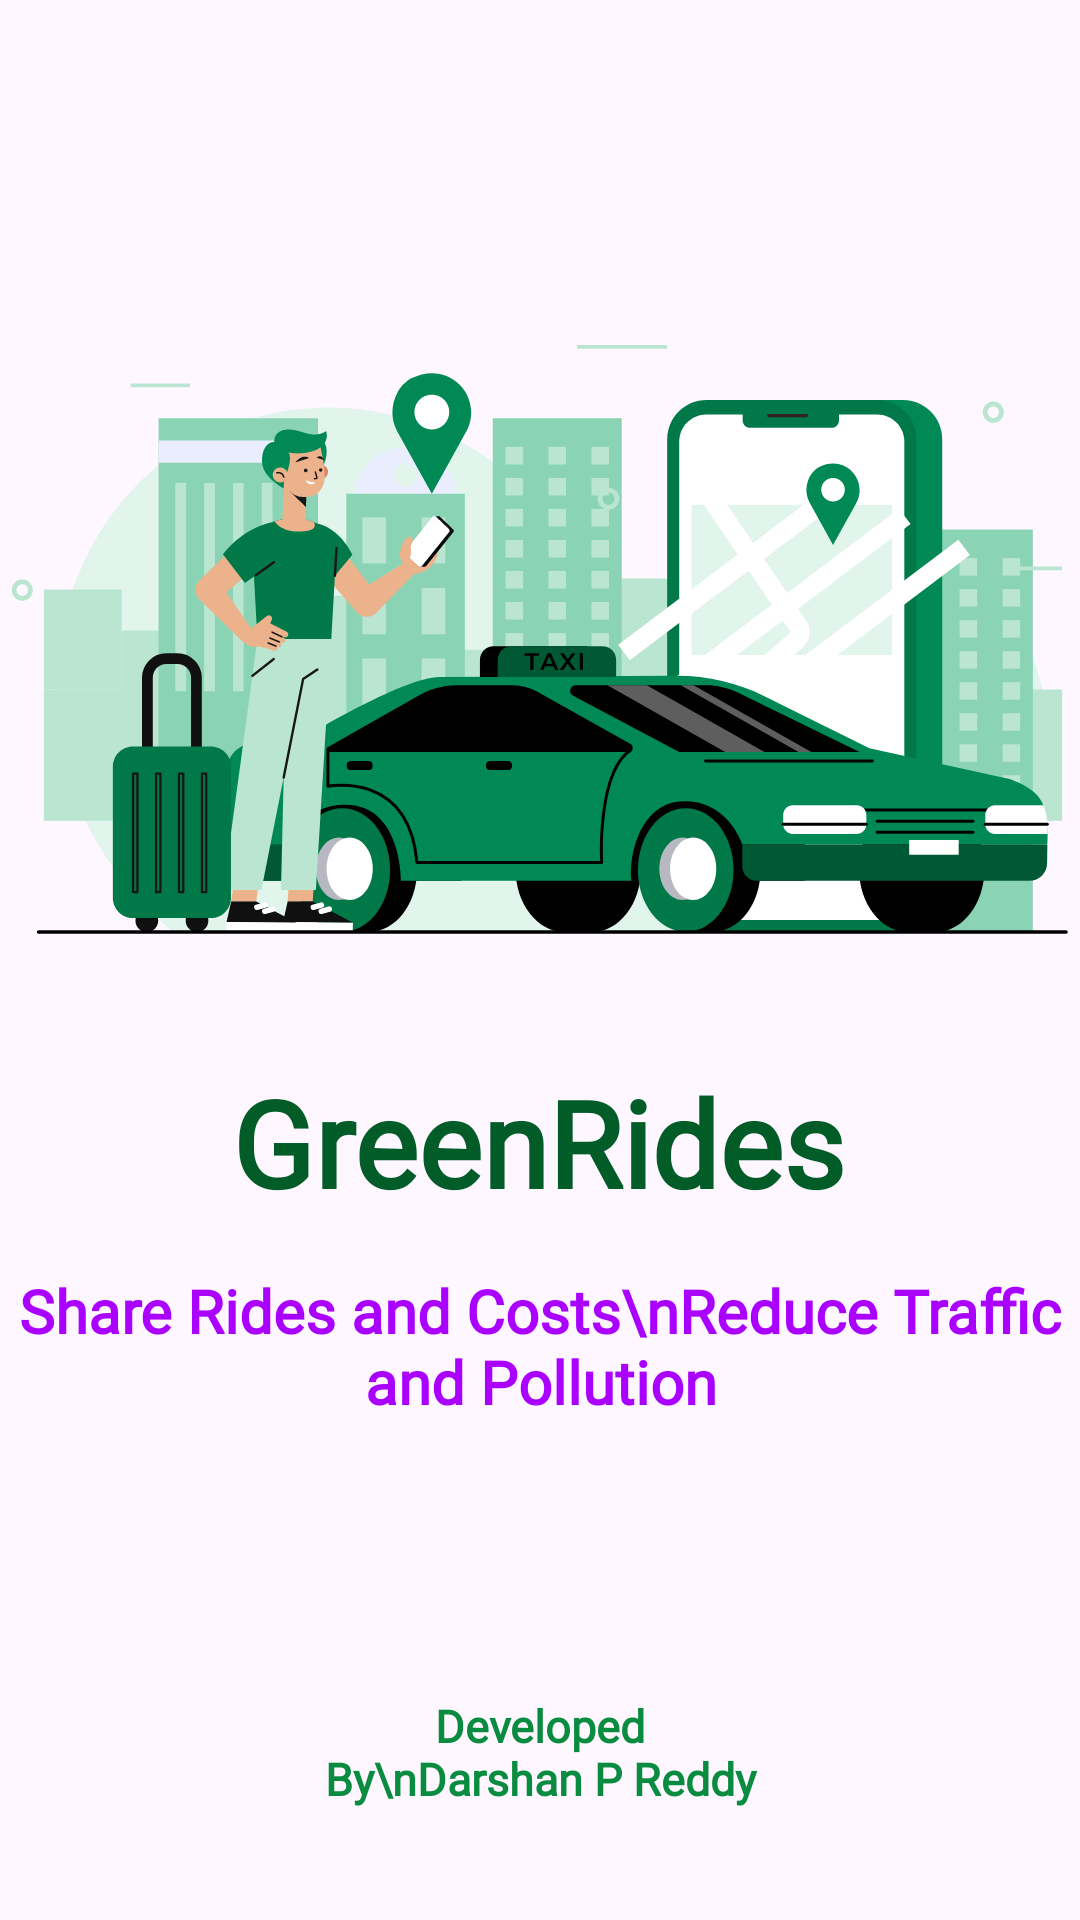

Layout XML and referenced resources for this Android screen:
<!-- AndroidManifest.xml: application theme Theme.GreenRide -->
<!-- res/layout/activity_splashscreen.xml -->
<?xml version="1.0" encoding="utf-8"?>
<androidx.constraintlayout.widget.ConstraintLayout xmlns:android="http://schemas.android.com/apk/res/android"
    xmlns:app="http://schemas.android.com/apk/res-auto"
    xmlns:tools="http://schemas.android.com/tools"
    android:layout_width="match_parent"
    android:layout_height="match_parent"
    tools:context=".Splashscreen">

    <ImageView
        android:id="@+id/imageView"
        android:layout_width="wrap_content"
        android:layout_height="wrap_content"
        android:layout_marginTop="108dp"
        app:layout_constraintEnd_toEndOf="parent"
        app:layout_constraintStart_toStartOf="parent"
        app:layout_constraintTop_toTopOf="parent"
        app:srcCompat="@drawable/anywhere_you_are" />

    <TextView
        android:id="@+id/textView"
        android:layout_width="wrap_content"
        android:layout_height="wrap_content"
        android:layout_marginTop="28dp"
        android:fontFamily="@font/aclonica"
        android:text="GreenRides"
        android:textAlignment="center"
        android:textColor="#025C27"
        android:textSize="40sp"
        android:textStyle="bold"
        app:layout_constraintEnd_toEndOf="@+id/imageView"
        app:layout_constraintHorizontal_bias="0.497"
        app:layout_constraintStart_toStartOf="@+id/imageView"
        app:layout_constraintTop_toBottomOf="@+id/imageView" />

    <TextView
        android:id="@+id/textView2"
        android:layout_width="152dp"
        android:layout_height="47dp"
        android:layout_marginBottom="28dp"
        android:fontFamily="@font/acme"
        android:text="Developed By\nDarshan P Reddy"
        android:textAlignment="center"
        android:textColor="#0A8C40"
        android:textSize="15sp"
        android:textStyle="bold"
        app:layout_constraintBottom_toBottomOf="parent"
        app:layout_constraintEnd_toEndOf="parent"
        app:layout_constraintStart_toStartOf="parent"
        app:layout_constraintTop_toBottomOf="@+id/textView3"
        app:layout_constraintVertical_bias="1.0" />

    <TextView
        android:id="@+id/textView3"
        android:layout_width="wrap_content"
        android:layout_height="wrap_content"
        android:layout_marginTop="16dp"
        android:fontFamily="@font/amaranth"
        android:text="Share Rides and Costs\nReduce Traffic and Pollution"
        android:textAlignment="center"
        android:textColor="#AA00FF"
        android:textSize="20sp"
        android:textStyle="bold"
        app:layout_constraintEnd_toEndOf="@+id/textView"
        app:layout_constraintStart_toStartOf="@+id/textView"
        app:layout_constraintTop_toBottomOf="@+id/textView" />
</androidx.constraintlayout.widget.ConstraintLayout>
<!-- resources referenced by this layout -->
<resources>
  <!-- drawable anywhere_you_are: vector/xml drawable (drawable, 37424 chars, omitted) -->
  <style name="Theme.GreenRide" parent="Base.Theme.GreenRide" />
  <style name="Base.Theme.GreenRide" parent="Theme.Material3.DayNight.NoActionBar">
          
          
      </style>
</resources>
